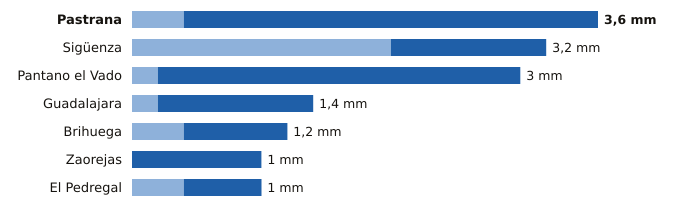

The data file committed next to this chart (first rows):
estacion, provincia, indicativo, mm_6_dias_anteriores, mm_hoy, mm_7_dias, horas_de_hoy
Pastrana, Guadalajara, 3085Y, 0.4, 3.2, 3.6, 6
Sigüenza, Guadalajara, 3130C, 2.0, 1.2, 3.2, 6
Pantano el Vado, Guadalajara, 3103, 0.2, 2.8, 3.0, 4
Guadalajara, Guadalajara, 3168D, 0.2, 1.2, 1.4, 6
Brihuega, Guadalajara, 3209Y, 0.4, 0.8, 1.2, 4
Zaorejas, Guadalajara, 3021Y, 0.0, 1.0, 1.0, 6
El Pedregal, Guadalajara, 9377Y, 0.4, 0.6, 1.0, 5
